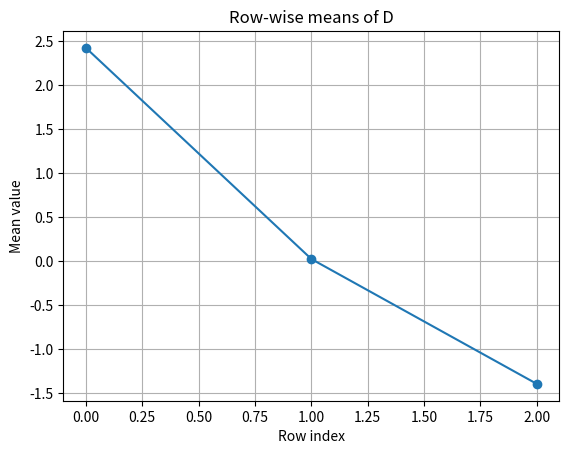
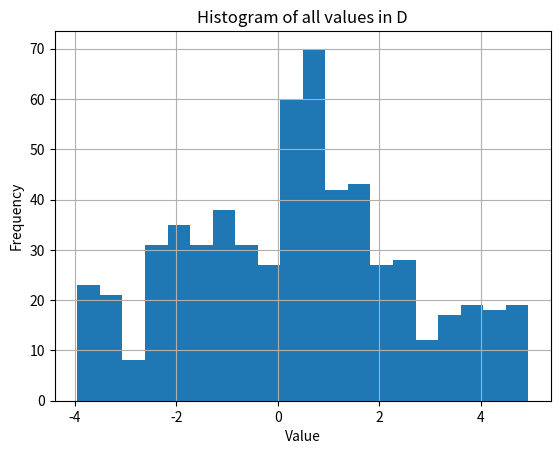

Write the Python code that produced these figures, in order.
# q4.py — Dynamic Programming Languages CA 1 — Question 4 (25%)
# Only NumPy and Matplotlib allowed.
# Run: python q4.py
#
# NOTE: The brief asks for "one figure, two subplots side by side" in (e)(6).
# In some environments you might prefer two separate figures; below I show two figures
# to keep things simple to render everywhere. If you NEED subplots, see the commented
# section at the end.

import numpy as np
import matplotlib.pyplot as plt

# (a)
x = np.arange(1, 13)  # 1..12 inclusive
is_even = (x % 2 == 0)

print("Even values:", x[is_even])
print("Odd values:", x[~is_even])

A = x.reshape(3, 4)
print("A shape:", A.shape)

# (b)
A_masked = A.copy()
A_masked[A_masked < 5] = -1

print("A first row (unchanged):", A[0])
print("A_masked first row:", A_masked[0])

# (c)
B = np.arange(13, 25).reshape(3, 4)
S = np.vstack([A, B])

p = np.array([0,1,2,3,4,5,6])
q = np.array([6,5,4,3,2,1,0])

common = np.intersect1d(p, q)
eq_positions = np.where(p == q)[0]

print("Common items between p and q:", common)
print("Positions where p == q:", eq_positions)

# (d)
M = np.array([[1, 2, 3],
              [4, np.nan, 6],
              [7, 8, 9]], dtype=float)

M_swapped = M[:, [2, 1, 0]]  # swap first and last columns
M_clean = M[~np.isnan(M).any(axis=1)]  # drop rows containing NaN

print("M_swapped:\n", M_swapped)
print("M_clean:\n", M_clean)

# (e)
np.random.seed(42)
R = 5 + 5*np.random.random((3, 200))  # uniform in [5,10]
baseline = np.array([5.0, 7.5, 9.0])

D = R - baseline[:, None]  # broadcasting row-wise

np.set_printoptions(precision=3, suppress=True)
print("First 5 values of row 0 of D:", D[0, :5])

# Two separate figures (keeps rendering simple & clear)
row_means = D.mean(axis=1)

plt.figure()
plt.plot([0,1,2], row_means, marker='o')
plt.title("Row-wise means of D")
plt.xlabel("Row index")
plt.ylabel("Mean value")
plt.grid(True)

plt.figure()
plt.hist(D.ravel(), bins=20)
plt.title("Histogram of all values in D")
plt.xlabel("Value")
plt.ylabel("Frequency")
plt.grid(True)

plt.show()

# --- If your environment requires subplots in one figure, use this instead ---
# fig, axes = plt.subplots(1, 2, figsize=(10, 4))
# axes[0].plot([0,1,2], row_means, marker='o')
# axes[0].set_title("Row-wise means of D")
# axes[0].set_xlabel("Row index")
# axes[0].set_ylabel("Mean value")
# axes[0].grid(True)
# axes[1].hist(D.ravel(), bins=20)
# axes[1].set_title("Histogram of all values in D")
# axes[1].set_xlabel("Value")
# axes[1].set_ylabel("Frequency")
# axes[1].grid(True)
# plt.tight_layout()
# plt.show()
